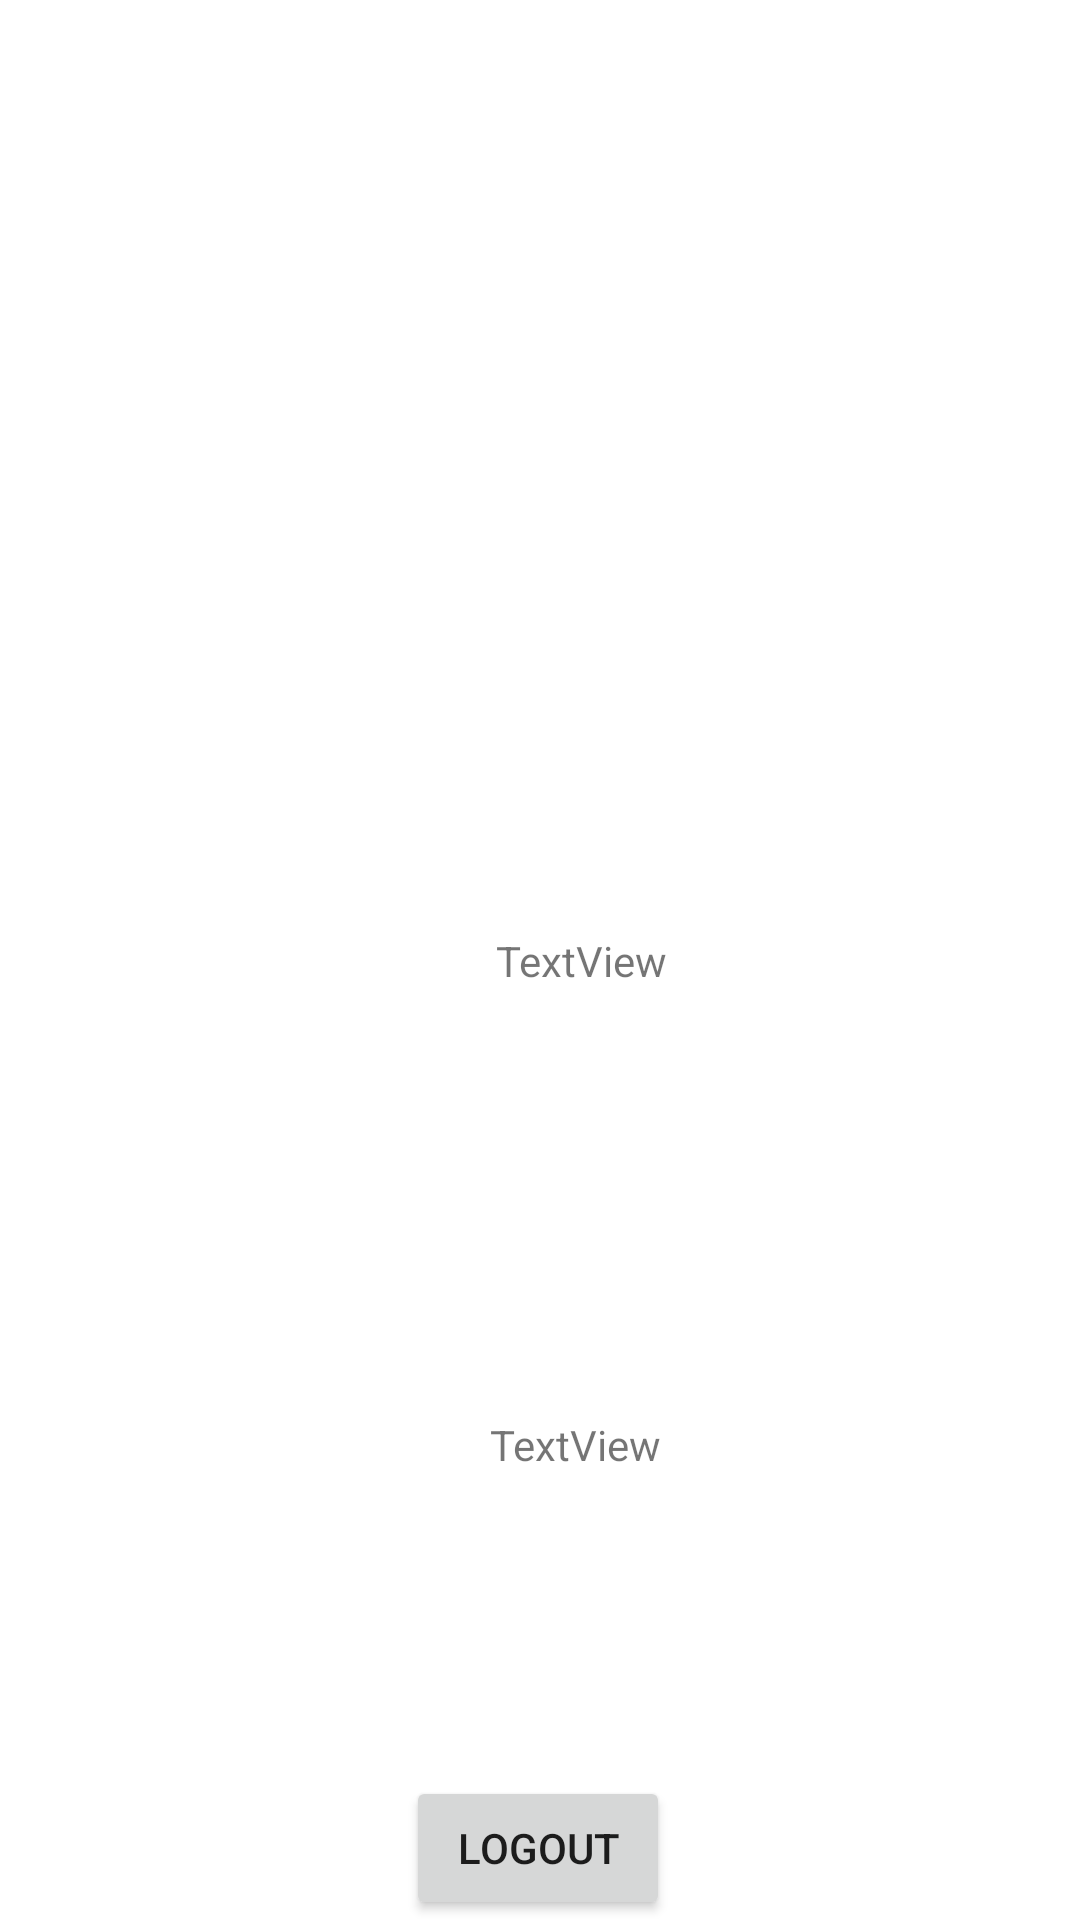

Produce the Android XML layout that renders to this screen, including the resource entries it uses.
<!-- AndroidManifest.xml: application theme Theme.Prozone -->
<!-- res/layout/activity_more.xml -->
<?xml version="1.0" encoding="utf-8"?>
<androidx.constraintlayout.widget.ConstraintLayout xmlns:android="http://schemas.android.com/apk/res/android"
    xmlns:app="http://schemas.android.com/apk/res-auto"
    xmlns:tools="http://schemas.android.com/tools"
    android:layout_width="match_parent"
    android:layout_height="match_parent"
    tools:context=".More">

    <TextView
        android:id="@+id/name"
        android:layout_width="wrap_content"
        android:layout_height="wrap_content"
        android:text="TextView"
        app:layout_constraintBottom_toBottomOf="parent"
        app:layout_constraintEnd_toEndOf="parent"
        app:layout_constraintHorizontal_bias="0.539"
        app:layout_constraintStart_toStartOf="parent"
        app:layout_constraintTop_toBottomOf="@+id/mail"
        app:layout_constraintVertical_bias="0.489" />

    <TextView
        android:id="@+id/mail"
        android:layout_width="wrap_content"
        android:layout_height="wrap_content"
        android:layout_marginStart="2dp"
        android:text="TextView"
        app:layout_constraintBottom_toBottomOf="parent"
        app:layout_constraintEnd_toEndOf="parent"
        app:layout_constraintHorizontal_bias="0.0"
        app:layout_constraintStart_toStartOf="@+id/name"
        app:layout_constraintTop_toTopOf="parent" />

    <Button
        android:id="@+id/logout"
        android:layout_width="wrap_content"
        android:layout_height="wrap_content"
        android:text="Logout"
        app:layout_constraintBottom_toBottomOf="parent"
        app:layout_constraintEnd_toEndOf="parent"
        app:layout_constraintHorizontal_bias="0.498"
        app:layout_constraintStart_toStartOf="parent" />
</androidx.constraintlayout.widget.ConstraintLayout>
<!-- resources referenced by this layout -->
<resources>
  <style name="Theme.Prozone" parent="Theme.MaterialComponents.DayNight.DarkActionBar">
          
          <item name="colorPrimary">@color/purple_500</item>
          <item name="colorPrimaryVariant">@color/purple_700</item>
          <item name="colorOnPrimary">@color/white</item>
          
          <item name="colorSecondary">@color/teal_200</item>
          <item name="colorSecondaryVariant">@color/teal_700</item>
          <item name="colorOnSecondary">@color/black</item>
          
          <item name="android:statusBarColor" tools:targetApi="l">?attr/colorPrimaryVariant</item>
          
      </style>
  <color name="purple_500">#FF6200EE</color>
  <color name="purple_700">#FF3700B3</color>
  <color name="white">#FFFFFFFF</color>
  <color name="teal_200">#FF03DAC5</color>
  <color name="teal_700">#FF018786</color>
  <color name="black">#FF000000</color>
</resources>
